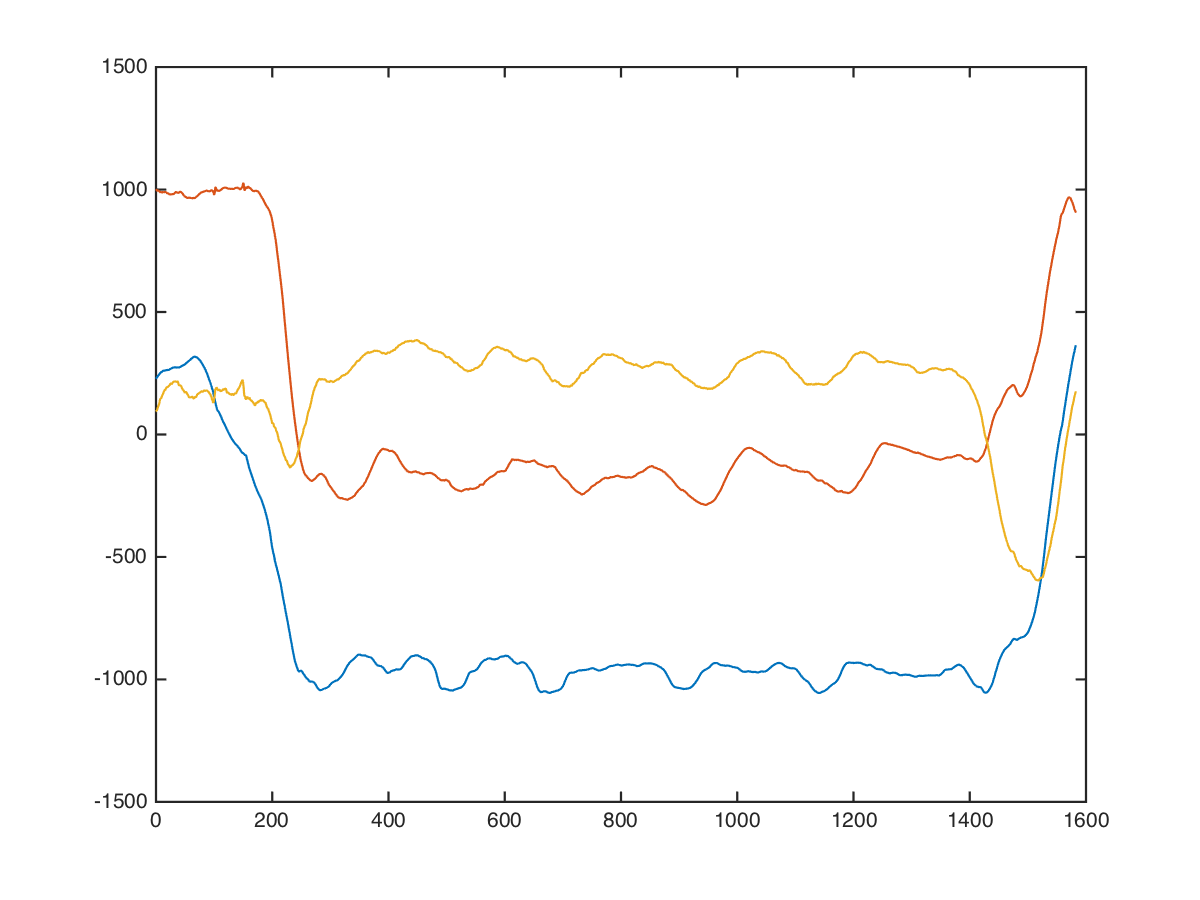

Values plotted in this chart, from the file beside it:
chest, dumbbell-chest-press, 0, 30, 5, -8, 1008, 32
chest, dumbbell-chest-press, 0, 30, 5, 46, 1163, 24
chest, dumbbell-chest-press, 0, 30, 5, 33, 1054, -83
chest, dumbbell-chest-press, 0, 30, 5, 32, 996, 24
chest, dumbbell-chest-press, 0, 30, 5, 25, 1021, 32
chest, dumbbell-chest-press, 0, 30, 5, 31, 1124, -68
chest, dumbbell-chest-press, 0, 30, 5, 60, 1087, -101
chest, dumbbell-chest-press, 0, 30, 5, 44, 1019, -90
chest, dumbbell-chest-press, 0, 30, 5, 53, 1041, 45
chest, dumbbell-chest-press, 0, 30, 5, 89, 1028, -78
chest, dumbbell-chest-press, 0, 30, 5, 109, 999, -61
chest, dumbbell-chest-press, 0, 30, 5, 81, 980, -60
chest, dumbbell-chest-press, 0, 30, 5, 114, 964, -28
chest, dumbbell-chest-press, 0, 30, 5, 152, 989, -34
chest, dumbbell-chest-press, 0, 30, 5, 171, 960, -17
chest, dumbbell-chest-press, 0, 30, 5, 193, 994, 92
chest, dumbbell-chest-press, 0, 30, 5, 200, 973, -75
chest, dumbbell-chest-press, 0, 30, 5, 237, 1005, -60
chest, dumbbell-chest-press, 0, 30, 5, 271, 1052, 97
chest, dumbbell-chest-press, 0, 30, 5, 285, 1005, -31
chest, dumbbell-chest-press, 0, 30, 5, 283, 958, -29
chest, dumbbell-chest-press, 0, 30, 5, 285, 1021, 57
chest, dumbbell-chest-press, 0, 30, 5, 279, 1027, -43
chest, dumbbell-chest-press, 0, 30, 5, 263, 927, -81
chest, dumbbell-chest-press, 0, 30, 5, 268, 889, -23
chest, dumbbell-chest-press, 0, 30, 5, 300, 924, 128
chest, dumbbell-chest-press, 0, 30, 5, 312, 925, 195
chest, dumbbell-chest-press, 0, 30, 5, 304, 930, -5
chest, dumbbell-chest-press, 0, 30, 5, 322, 981, -88
chest, dumbbell-chest-press, 0, 30, 5, 327, 981, 97
chest, dumbbell-chest-press, 0, 30, 5, 310, 947, 127
chest, dumbbell-chest-press, 0, 30, 5, 326, 918, -12
chest, dumbbell-chest-press, 0, 30, 5, 353, 844, 87
chest, dumbbell-chest-press, 0, 30, 5, 373, 841, 192
chest, dumbbell-chest-press, 0, 30, 5, 355, 943, 190
chest, dumbbell-chest-press, 0, 30, 5, 350, 1017, 101
chest, dumbbell-chest-press, 0, 30, 5, 337, 1018, 20
chest, dumbbell-chest-press, 0, 30, 5, 360, 1051, 271
chest, dumbbell-chest-press, 0, 30, 5, 354, 991, 618
chest, dumbbell-chest-press, 0, 30, 5, 334, 914, 270
chest, dumbbell-chest-press, 0, 30, 5, 321, 922, 130
chest, dumbbell-chest-press, 0, 30, 5, 286, 940, 295
chest, dumbbell-chest-press, 0, 30, 5, 248, 1003, 113
chest, dumbbell-chest-press, 0, 30, 5, 288, 1057, 451
chest, dumbbell-chest-press, 0, 30, 5, 282, 1066, 474
chest, dumbbell-chest-press, 0, 30, 5, 243, 1080, 232
chest, dumbbell-chest-press, 0, 30, 5, 266, 1081, 367
chest, dumbbell-chest-press, 0, 30, 5, 287, 1095, 356
chest, dumbbell-chest-press, 0, 30, 5, 277, 1086, 402
chest, dumbbell-chest-press, 0, 30, 5, 216, 1055, 276
chest, dumbbell-chest-press, 0, 30, 5, 224, 1024, 161
chest, dumbbell-chest-press, 0, 30, 5, 200, 1024, 215
chest, dumbbell-chest-press, 0, 30, 5, 200, 1055, 278
chest, dumbbell-chest-press, 0, 30, 5, 200, 1033, 409
chest, dumbbell-chest-press, 0, 30, 5, 193, 965, 304
chest, dumbbell-chest-press, 0, 30, 5, 148, 953, 427
chest, dumbbell-chest-press, 0, 30, 5, 208, 1002, 483
chest, dumbbell-chest-press, 0, 30, 5, 167, 1008, 104
chest, dumbbell-chest-press, 0, 30, 5, 187, 1035, 150
chest, dumbbell-chest-press, 0, 30, 5, 132, 960, 228
chest, dumbbell-chest-press, 0, 30, 5, 179, 1022, 233
... 1,571 more rows
